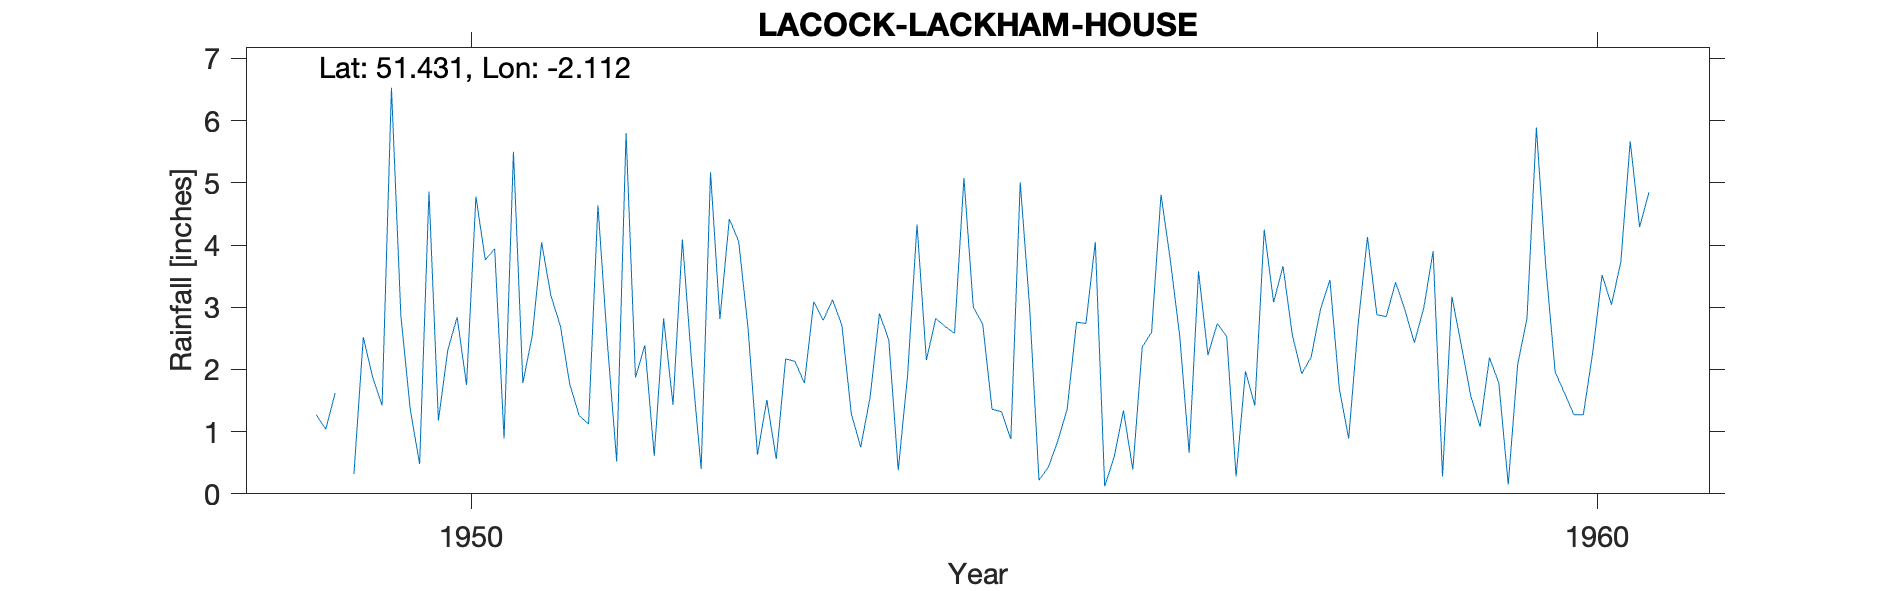

The file beside this chart, header and first rows:
LACOCK-LACKHAM-HOUSE, , , , , , , , , , , , , , , , , , , , , , , 
Grid ref, ST923702, Long, -2.112, Lat, 51.43, Elevation, 160, ft, , , , , , , , , , , , , , , 
Station no, 1491/5/2, , , , , , , , , , , , , , , , , , , , , , 
, 1941, 1942, 1943, 1944, 1945, 1946, 1947, 1948, 1949, 1950, 1951, 1952, 1953, 1954, 1955, 1956, 1957, 1958, 1959, 1960, , , 
January, , , , , , , , , , 0.48, 2.54, 2.39, 0.63, 1.55, 2.73, 4.05, 2.23, 2.97, 3.9, 3.66, , , 
February, , , , , , , , , 1.27, 4.86, 4.04, 0.61, 1.51, 2.9, 1.36, 0.12, 2.74, 3.44, 0.28, 1.96, , , 
March, , , , , , , , , 1.04, 1.18, 3.18, 2.82, 0.56, 2.47, 1.32, 0.59, 2.53, 1.69, 3.17, 1.62, , , 
April, , , , , , , , , 1.62, 2.31, 2.7, 1.43, 2.17, 0.38, 0.88, 1.34, 0.28, 0.89, 2.39, 1.27, , , 
May, , , , , , , , , , 2.84, 1.76, 4.09, 2.13, 1.91, 5.01, 0.39, 1.97, 2.72, 1.58, 1.27, , , 
June, , , , , , , , , 0.32, 1.75, 1.26, 2.08, 1.78, 4.33, 3, 2.36, 1.42, 4.13, 1.08, 2.27, , , 
July, , , , , , , , , 2.52, 4.78, 1.12, 0.4, 3.09, 2.15, 0.22, 2.6, 4.25, 2.88, 2.19, 3.52, , , 
August, , , , , , , , , 1.87, 3.76, 4.64, 5.17, 2.79, 2.82, 0.43, 4.81, 3.08, 2.85, 1.78, 3.04, , , 
September, , , , , , , , , 1.42, 3.94, 2.44, 2.81, 3.12, 2.69, 0.85, 3.75, 3.66, 3.4, 0.15, 3.73, , , 
October, , , , , , , , , 6.53, 0.89, 0.52, 4.42, 2.71, 2.58, 1.36, 2.53, 2.55, 2.95, 2.07, 5.67, , , 
November, , , , , , , , , 2.87, 5.5, 5.8, 4.06, 1.29, 5.08, 2.76, 0.66, 1.93, 2.43, 2.82, 4.29, , , 
December, , , , , , , , , 1.36, 1.78, 1.87, 2.66, 0.75, 3, 2.74, 3.58, 2.2, 2.99, 5.89, 4.85, , , 
Total, , , , , , , , , , 34.07, 31.87, 32.94, 22.53, 31.86, 22.66, 26.78, 28.84, 33.34, 27.3, 37.15, , , 
